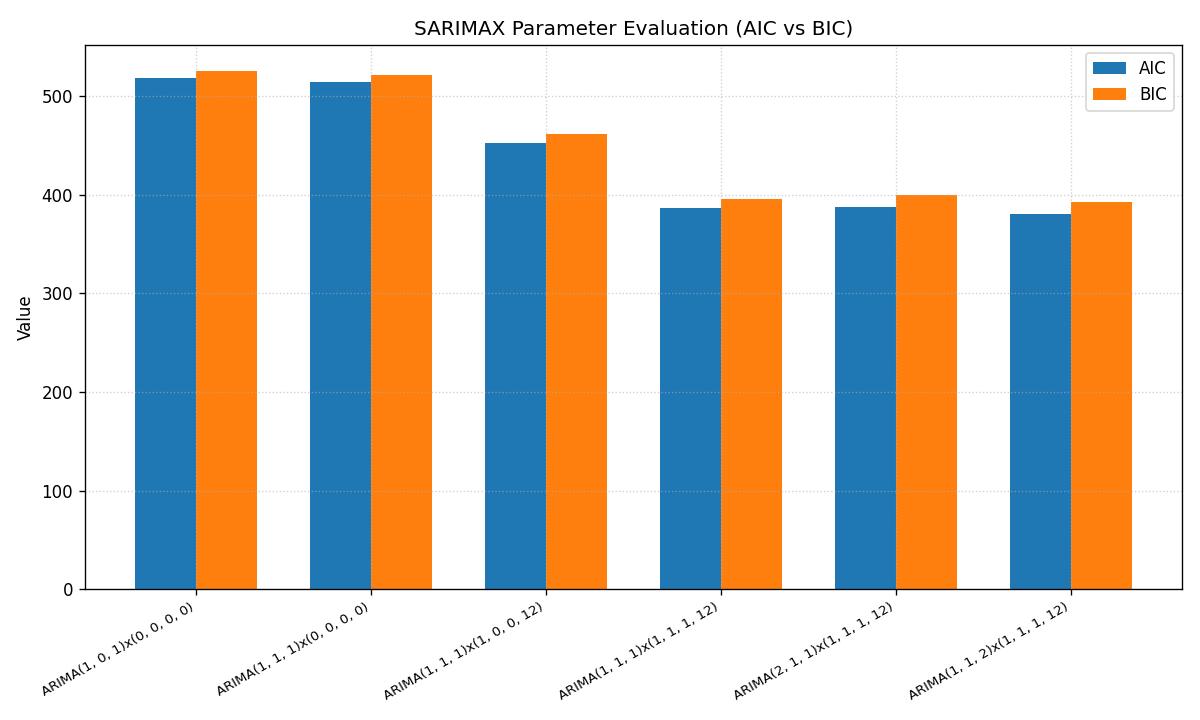

The data file committed next to this chart (first rows):
label, order, seasonal, aic, bic
ARIMA(1, 0, 1)x(0, 0, 0, 0), (1, 0, 1), (0, 0, 0, 0), 518.9, 526
ARIMA(1, 1, 1)x(0, 0, 0, 0), (1, 1, 1), (0, 0, 0, 0), 514.2, 521.3
ARIMA(1, 1, 1)x(1, 0, 0, 12), (1, 1, 1), (1, 0, 0, 12), 452.6, 461.4
ARIMA(1, 1, 1)x(1, 1, 1, 12), (1, 1, 1), (1, 1, 1, 12), 386.4, 396.3
ARIMA(2, 1, 1)x(1, 1, 1, 12), (2, 1, 1), (1, 1, 1, 12), 388.2, 400.1
ARIMA(1, 1, 2)x(1, 1, 1, 12), (1, 1, 2), (1, 1, 1, 12), 380.5, 392.3
